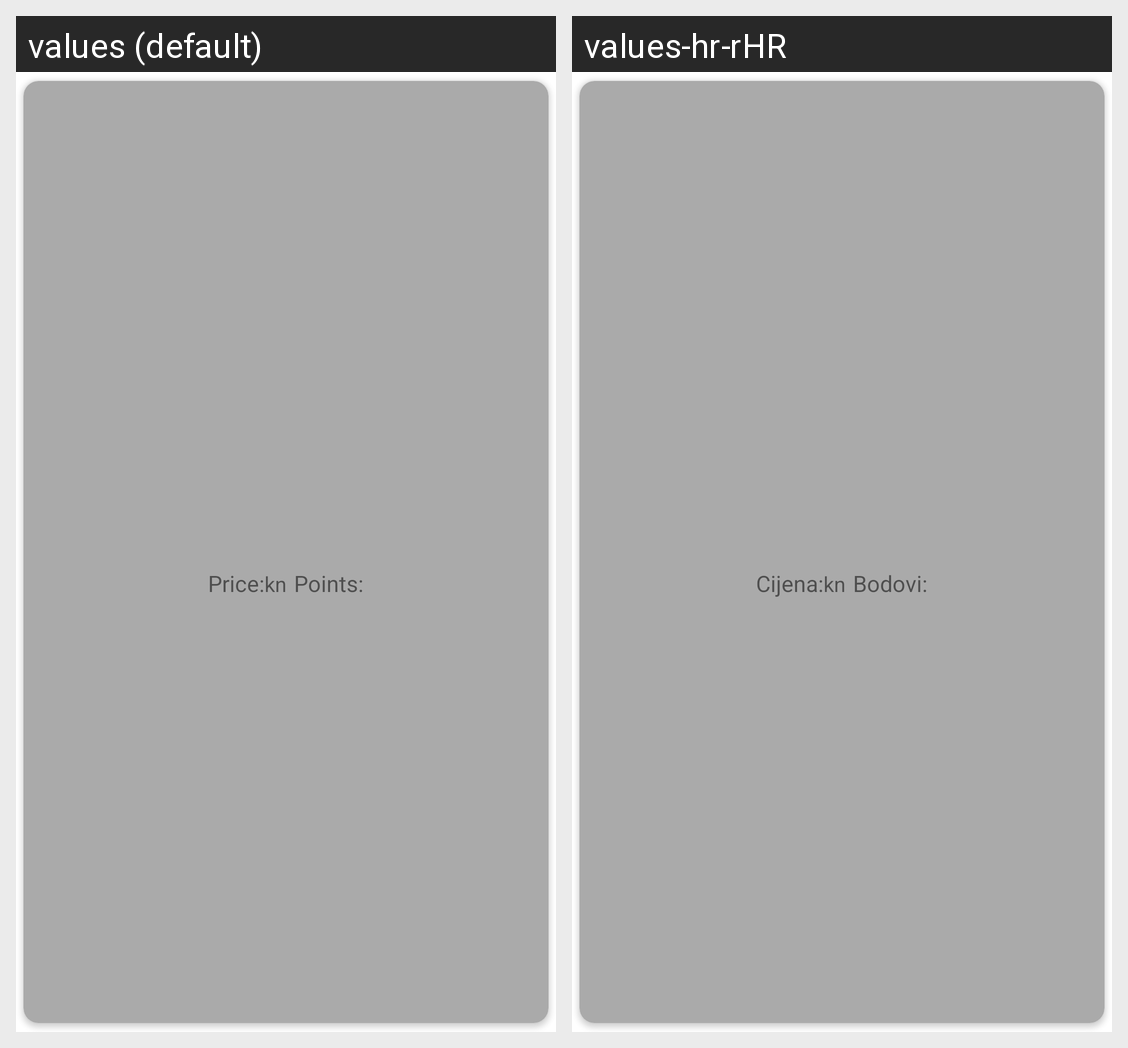

Here is an Android app screen in its default locale and in the app's own translations. Write out the translated-string differences for the strings that appear on this screen.
Android screen res/layout/deal_location.xml rendered under 2 locales, left to right: values (default), values-hr-rHR. Device: Nexus 5 (rendered at 1080×1920; each locale shown at half size, 540×960, under a caption strip naming it); theme Theme.IUK.
Strings drawn on this screen, with the default value and each locale's value (text and hints the layout hard-codes, and strings that could not be matched under every locale, appear in the picture but are not listed):

price
  values: Price:
  values-hr-rHR: Cijena:

points
  values: Points:
  values-hr-rHR: Bodovi:
